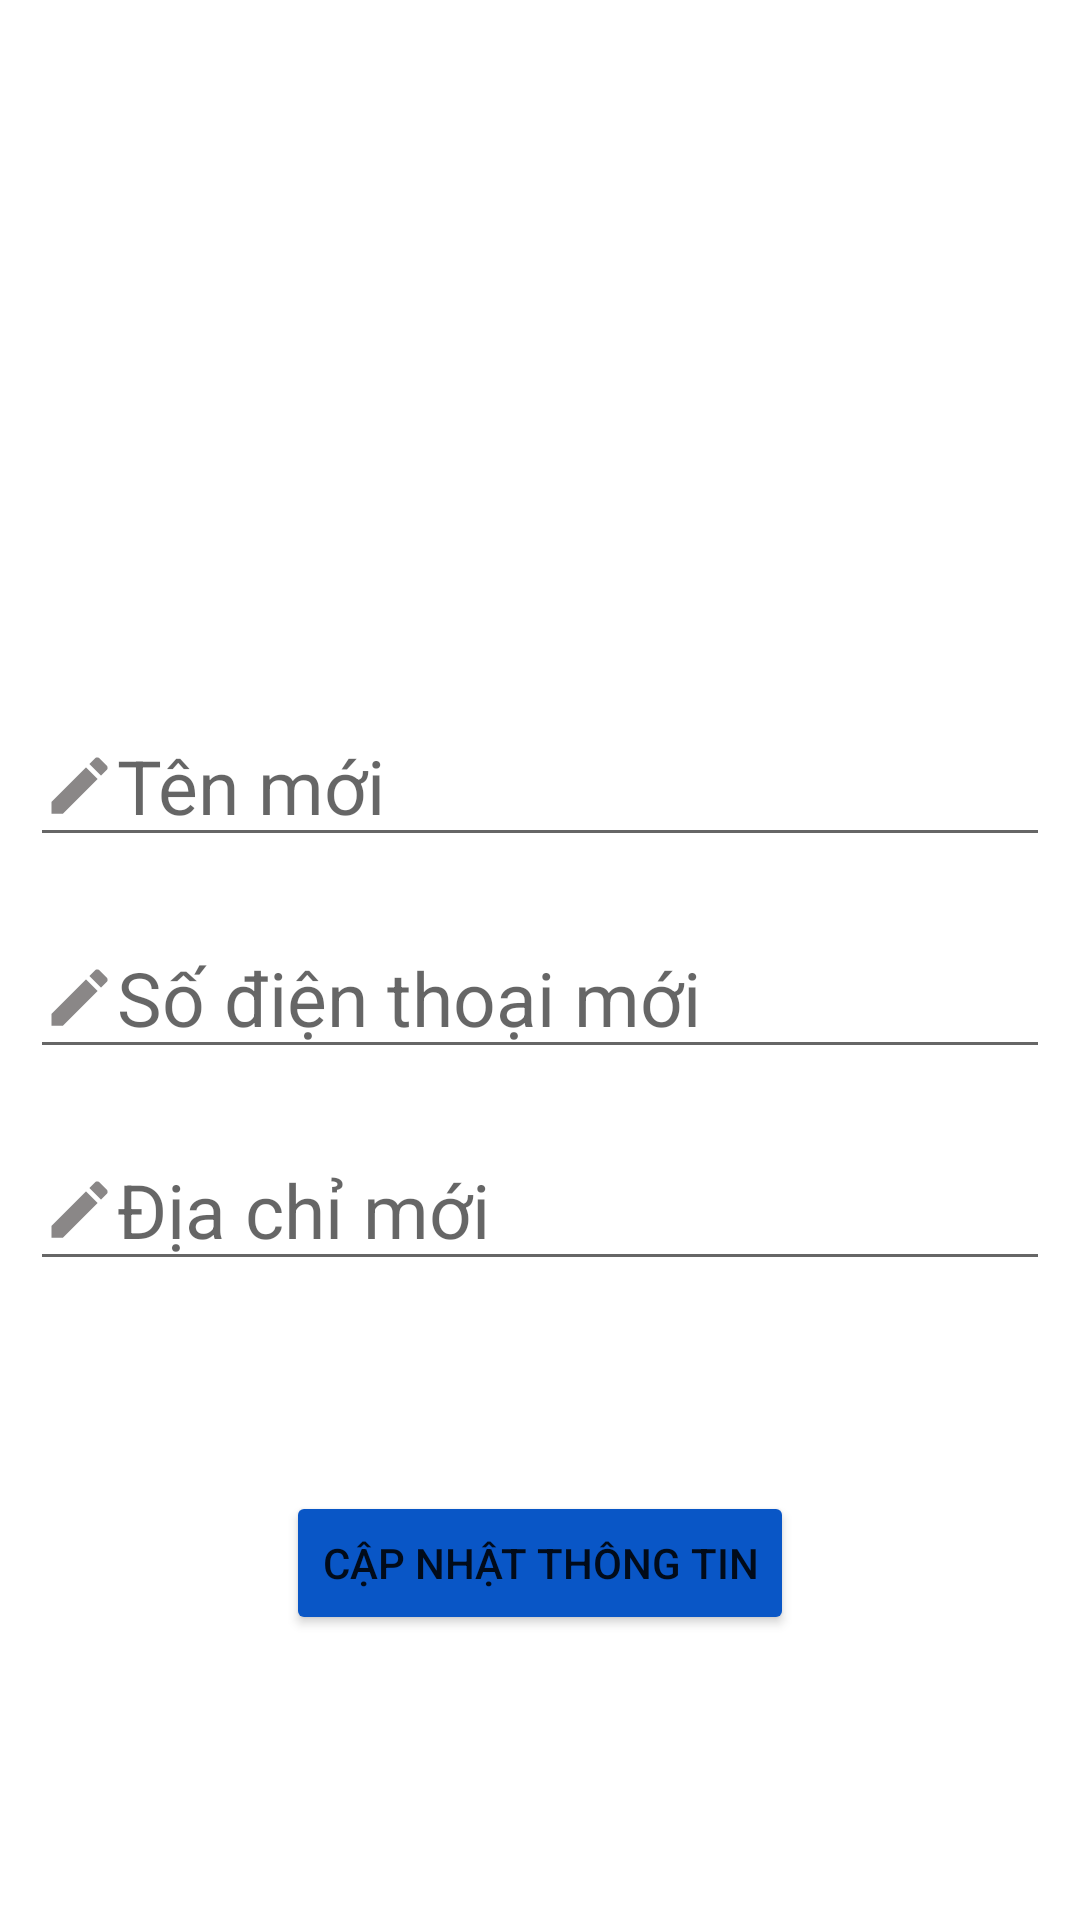

Here is an Android app screen rendered from its layout file. Give the layout XML and the strings, colors and styles it references.
<!-- AndroidManifest.xml: application theme Theme.VSchool -->
<!-- res/layout/activity_editprofile.xml -->
<?xml version="1.0" encoding="utf-8"?>
<androidx.constraintlayout.widget.ConstraintLayout xmlns:android="http://schemas.android.com/apk/res/android"
    xmlns:app="http://schemas.android.com/apk/res-auto"
    xmlns:tools="http://schemas.android.com/tools"
    android:layout_width="match_parent"
    android:layout_height="match_parent"
    tools:context=".Activity_6">

    <LinearLayout
        android:layout_width="match_parent"
        android:layout_height="match_parent"
        android:orientation="vertical"
        android:padding="10dp">

        <ImageView
            android:id="@+id/imgAvatar"
            android:layout_width="match_parent"
            android:layout_height="145dp"
            android:layout_marginTop="40dp"
            android:src="@drawable/ava" />


        <EditText
            android:id="@+id/editCapnhatten"
            android:layout_width="match_parent"
            android:layout_height="wrap_content"
            android:layout_marginTop="40dp"
            android:layout_marginBottom="20dp"
            android:drawableStart="@drawable/ic_baseline_create_24"
            android:ems="10"
            android:hint="Tên mới"
            android:inputType="textPersonName"
            android:textSize="25dp" />

        <EditText
            android:id="@+id/editCapnhatsodienthoai"
            android:layout_width="match_parent"
            android:layout_height="wrap_content"
            android:layout_marginBottom="20dp"
            android:drawableStart="@drawable/ic_baseline_create_24"
            android:ems="10"
            android:hint="Số điện thoại mới"
            android:inputType="textPersonName"
            android:textSize="25dp" />

        <EditText
            android:id="@+id/editCapnhatdiachi"
            android:layout_width="match_parent"
            android:layout_height="wrap_content"
            android:layout_marginBottom="20dp"
            android:drawableStart="@drawable/ic_baseline_create_24"
            android:ems="10"
            android:hint="Địa chỉ mới"
            android:inputType="textPersonName"
            android:textSize="25dp" />

        <Button
            android:id="@+id/btnEditCapnhatthongtin"
            android:layout_width="wrap_content"
            android:layout_height="wrap_content"
            android:layout_gravity="center_horizontal"
            android:layout_marginTop="50dp"

            android:backgroundTint="@color/bg_btn_login"
            android:text="Cập nhật thông tin" />

        
        
        
        
        
        
        
        

    </LinearLayout>
</androidx.constraintlayout.widget.ConstraintLayout>
<!-- resources referenced by this layout -->
<resources>
  <color name="bg_btn_login">#0956C6</color>
  <!-- drawable ic_baseline_create_24 (drawable) -->
  <vector android:height="25dp" android:tint="#8A8787"
      android:viewportHeight="24" android:viewportWidth="24"
      android:width="25dp" xmlns:android="http://schemas.android.com/apk/res/android">
      <path android:fillColor="@android:color/white" android:pathData="M3,17.25V21h3.75L17.81,9.94l-3.75,-3.75L3,17.25zM20.71,7.04c0.39,-0.39 0.39,-1.02 0,-1.41l-2.34,-2.34c-0.39,-0.39 -1.02,-0.39 -1.41,0l-1.83,1.83 3.75,3.75 1.83,-1.83z"/>
  </vector>
  <style name="Theme.VSchool" parent="Theme.MaterialComponents.DayNight.DarkActionBar">
          
          <item name="colorPrimary">@color/purple_500</item>
          <item name="colorPrimaryVariant">@color/purple_700</item>
          <item name="colorOnPrimary">@color/white</item>
          
          <item name="colorSecondary">@color/teal_200</item>
          <item name="colorSecondaryVariant">@color/teal_700</item>
          <item name="colorOnSecondary">@color/black</item>
          
          <item name="android:statusBarColor" tools:targetApi="l">?attr/colorPrimaryVariant</item>
          
      </style>
  <color name="purple_500">#FF6200EE</color>
  <color name="purple_700">#FF3700B3</color>
  <color name="white">#FFFFFFFF</color>
  <color name="teal_200">#FF03DAC5</color>
  <color name="teal_700">#FF018786</color>
  <color name="black">#FF000000</color>
</resources>
